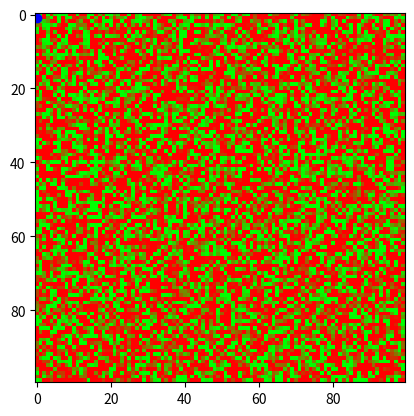

Reproduce this figure in Python.
import numpy as np

def loss_to_rgb(loss, limit):
    loss = np.clip(loss, -limit, limit)
    return np.asarray([(loss / limit) * 0.5 + 0.5, 1-((loss / limit) * 0.5 + 0.5), np.zeros_like(loss)]).transpose(1,2,0)

if __name__ == '__main__':
    #create array filled with random flaots
    loss = np.random.rand(100, 100)*5.0-2
    print(loss.shape)
    rgb = loss_to_rgb(loss, 1)
    print(rgb.shape)

    import matplotlib.pyplot as plt


    plt.scatter(0,1,color = (0,0,1,1))
    plt.show()

    plt.imshow(rgb)
    plt.show()

def show_img(dataloader):
  for i, data in enumerate(dataloader):
    inputs, labels = data
    plt.imshow(inputs[0].permute(1,2,0))
    plt.show()
    print(inputs[0])
    print(labels[0])
    if i == 2:
      break